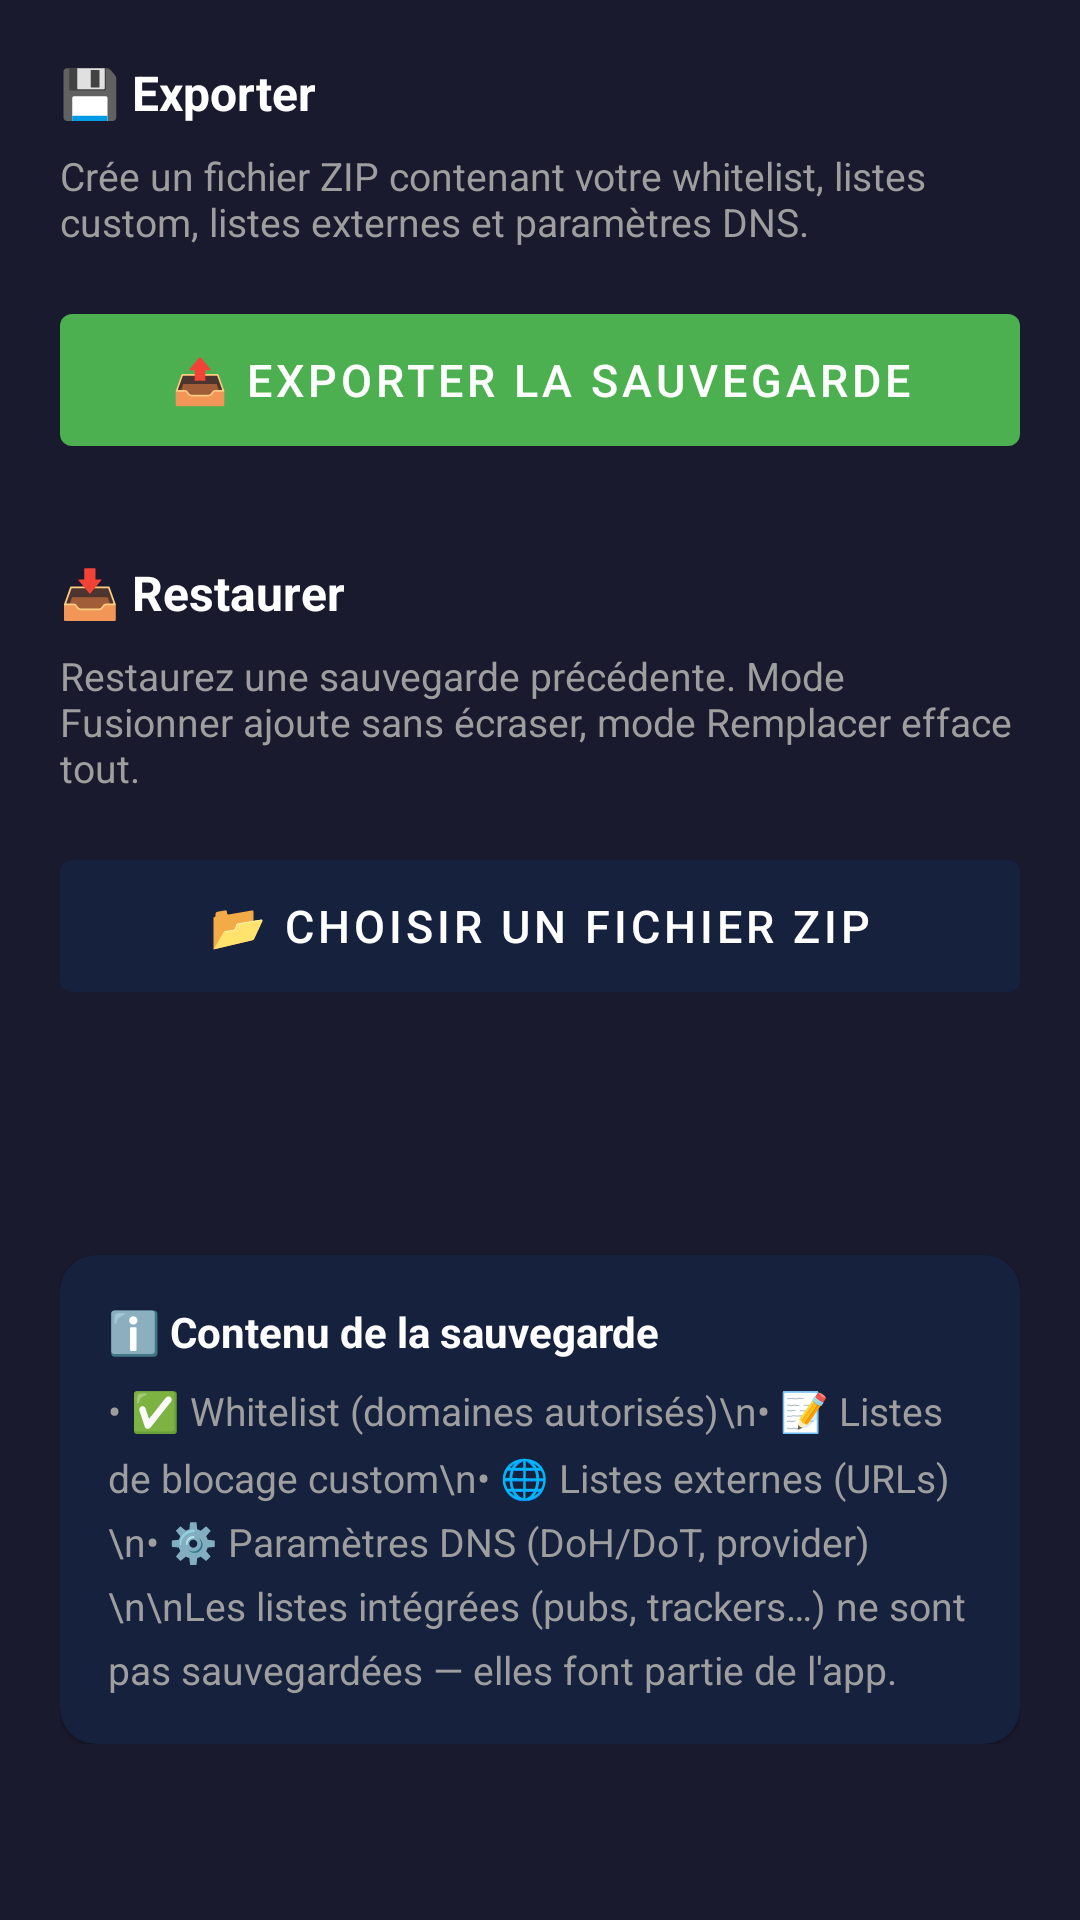

Layout XML and referenced resources for this Android screen:
<!-- AndroidManifest.xml: application theme Theme.DNSphere -->
<!-- res/layout/activity_backup.xml -->
<?xml version="1.0" encoding="utf-8"?>
<ScrollView xmlns:android="http://schemas.android.com/apk/res/android"
    xmlns:app="http://schemas.android.com/apk/res-auto"
    android:layout_width="match_parent"
    android:layout_height="match_parent"
    android:background="@color/dark_bg">

    <LinearLayout
        android:layout_width="match_parent"
        android:layout_height="wrap_content"
        android:orientation="vertical"
        android:padding="20dp">

        
        <TextView
            android:layout_width="wrap_content"
            android:layout_height="wrap_content"
            android:text="💾 Exporter"
            android:textColor="@android:color/white"
            android:textSize="16sp"
            android:textStyle="bold"
            android:layout_marginBottom="8dp"/>

        <TextView
            android:layout_width="match_parent"
            android:layout_height="wrap_content"
            android:text="Crée un fichier ZIP contenant votre whitelist, listes custom, listes externes et paramètres DNS."
            android:textColor="@color/gray"
            android:textSize="13sp"
            android:layout_marginBottom="16dp"/>

        <com.google.android.material.button.MaterialButton
            android:id="@+id/btnExport"
            android:layout_width="match_parent"
            android:layout_height="56dp"
            android:text="📤 Exporter la sauvegarde"
            android:textSize="15sp"
            app:backgroundTint="@color/green"
            android:layout_marginBottom="32dp"/>

        
        <TextView
            android:layout_width="wrap_content"
            android:layout_height="wrap_content"
            android:text="📥 Restaurer"
            android:textColor="@android:color/white"
            android:textSize="16sp"
            android:textStyle="bold"
            android:layout_marginBottom="8dp"/>

        <TextView
            android:layout_width="match_parent"
            android:layout_height="wrap_content"
            android:text="Restaurez une sauvegarde précédente. Mode Fusionner ajoute sans écraser, mode Remplacer efface tout."
            android:textColor="@color/gray"
            android:textSize="13sp"
            android:layout_marginBottom="16dp"/>

        <com.google.android.material.button.MaterialButton
            android:id="@+id/btnImport"
            android:layout_width="match_parent"
            android:layout_height="56dp"
            android:text="📂 Choisir un fichier ZIP"
            android:textSize="15sp"
            app:backgroundTint="@color/card_bg"
            android:layout_marginBottom="32dp"/>

        
        <com.google.android.material.progressindicator.CircularProgressIndicator
            android:id="@+id/progressBar"
            android:layout_width="wrap_content"
            android:layout_height="wrap_content"
            android:layout_gravity="center_horizontal"
            android:visibility="gone"
            android:indeterminate="true"
            app:indicatorColor="@color/green"
            android:layout_marginBottom="16dp"/>

        <TextView
            android:id="@+id/tvStatus"
            android:layout_width="match_parent"
            android:layout_height="wrap_content"
            android:textColor="@color/gray"
            android:textSize="13sp"
            android:gravity="center"
            android:text=""/>

        
        <com.google.android.material.card.MaterialCardView
            android:layout_width="match_parent"
            android:layout_height="wrap_content"
            app:cardBackgroundColor="@color/card_bg"
            app:cardCornerRadius="12dp"
            android:layout_marginTop="32dp">

            <LinearLayout
                android:layout_width="match_parent"
                android:layout_height="wrap_content"
                android:orientation="vertical"
                android:padding="16dp">

                <TextView
                    android:layout_width="wrap_content"
                    android:layout_height="wrap_content"
                    android:text="ℹ️ Contenu de la sauvegarde"
                    android:textColor="@android:color/white"
                    android:textStyle="bold"
                    android:layout_marginBottom="8dp"/>

                <TextView
                    android:layout_width="match_parent"
                    android:layout_height="wrap_content"
                    android:text="• ✅ Whitelist (domaines autorisés)\n• 📝 Listes de blocage custom\n• 🌐 Listes externes (URLs)\n• ⚙️ Paramètres DNS (DoH/DoT, provider)\n\nLes listes intégrées (pubs, trackers…) ne sont pas sauvegardées — elles font partie de l'app."
                    android:textColor="@color/gray"
                    android:textSize="13sp"
                    android:lineSpacingMultiplier="1.4"/>

            </LinearLayout>
        </com.google.android.material.card.MaterialCardView>

    </LinearLayout>
</ScrollView>
<!-- resources referenced by this layout -->
<resources>
  <color name="card_bg">#16213E</color>
  <color name="dark_bg">#1A1A2E</color>
  <color name="gray">#9E9E9E</color>
  <color name="green">#4CAF50</color>
  <style name="Theme.DNSphere" parent="Theme.MaterialComponents.DayNight.DarkActionBar">
          
          <item name="colorPrimary">@color/green</item>
          <item name="colorPrimaryVariant">@color/dark_bg</item>
          <item name="colorOnPrimary">@android:color/white</item>
  
          <item name="colorSecondary">@color/green</item>
          <item name="colorSecondaryVariant">@color/green</item>
          <item name="colorOnSecondary">@android:color/white</item>
  
          
          <item name="android:windowBackground">@color/dark_bg</item>
          <item name="android:colorBackground">@color/dark_bg</item>
          <item name="colorSurface">@color/card_bg</item>
          <item name="colorOnSurface">@android:color/white</item>
  
          
          <item name="android:statusBarColor">@color/dark_bg</item>
          <item name="android:navigationBarColor">@color/dark_bg</item>
  
          
          <item name="android:textColorPrimary">@android:color/white</item>
          <item name="android:textColorSecondary">@color/gray</item>
  
          
          <item name="colorAccent">@color/green</item>
      </style>
</resources>
